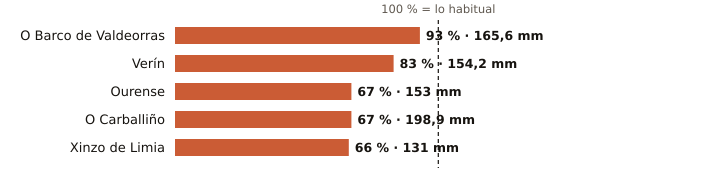

Data behind this chart, as committed beside it:
estacion, provincia, indicativo, mm_otono, referencia_mm, pct, periodo_referencia, hasta, hora
O Barco de Valdeorras, Ourense, 1583X, 165.6, 178.5, 93, 2004-2025, 2026-11-16, 8
Verín, Ourense, 2978X, 154.2, 185.1, 83, 2009-2025, 2026-11-16, 7
Ourense, Ourense, 1690A, 153.0, 228.2, 67, 1991-2020, 2026-11-16, 9
O Carballiño, Ourense, 1700X, 198.9, 298.1, 67, 1991-2020, 2026-11-16, 9
Xinzo de Limia, Ourense, 1735X, 131.0, 199.7, 66, 2006-2025, 2026-11-16, 9
